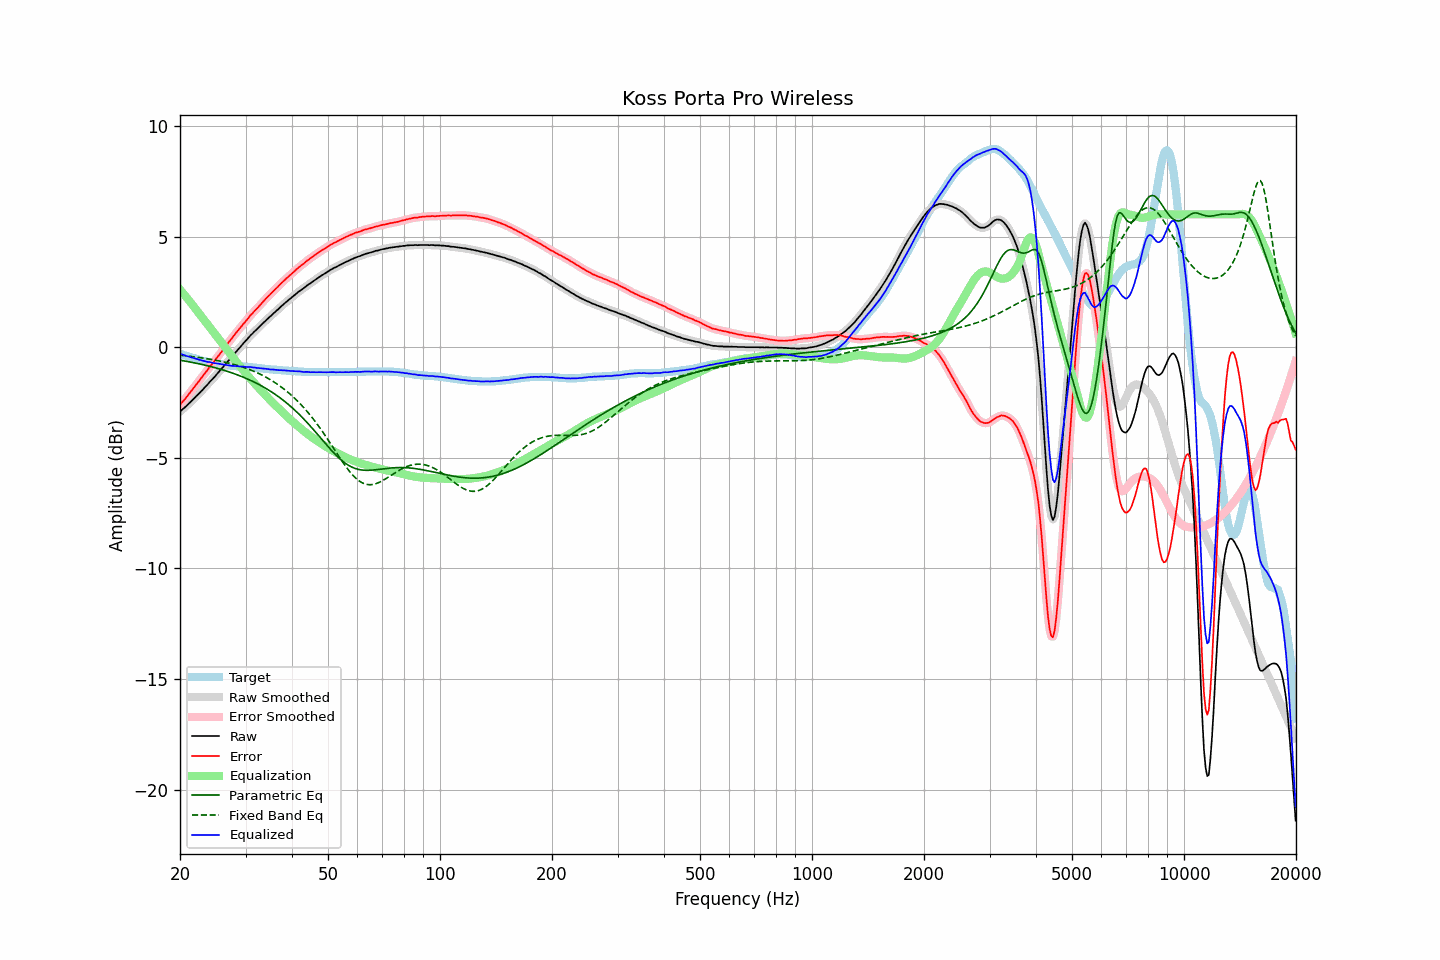

Values plotted in this chart, from the file beside it:
frequency, raw, error, smoothed, error_smoothed, equalization, parametric_eq, fixed_band_eq, equalized_raw, equalized_smoothed, target
20.00, -2.90, -2.60, -2.90, -2.60, 2.61, -0.59, -0.36, -0.30, -0.29, -0.30
20.20, -2.84, -2.52, -2.84, -2.52, 2.52, -0.60, -0.37, -0.32, -0.32, -0.32
20.40, -2.78, -2.43, -2.78, -2.44, 2.43, -0.61, -0.38, -0.35, -0.35, -0.35
20.61, -2.72, -2.35, -2.72, -2.35, 2.34, -0.63, -0.38, -0.38, -0.37, -0.37
20.81, -2.65, -2.26, -2.65, -2.26, 2.26, -0.64, -0.39, -0.39, -0.40, -0.39
21.02, -2.58, -2.16, -2.58, -2.17, 2.17, -0.65, -0.40, -0.42, -0.42, -0.42
21.23, -2.51, -2.07, -2.51, -2.07, 2.08, -0.67, -0.41, -0.44, -0.44, -0.44
21.44, -2.44, -1.98, -2.44, -1.98, 1.98, -0.68, -0.42, -0.46, -0.46, -0.46
21.66, -2.37, -1.89, -2.37, -1.89, 1.89, -0.69, -0.43, -0.48, -0.48, -0.48
21.87, -2.30, -1.80, -2.30, -1.80, 1.80, -0.71, -0.44, -0.50, -0.50, -0.50
22.09, -2.22, -1.70, -2.23, -1.70, 1.70, -0.72, -0.45, -0.52, -0.52, -0.52
22.31, -2.15, -1.61, -2.15, -1.61, 1.61, -0.74, -0.46, -0.54, -0.54, -0.54
22.54, -2.08, -1.51, -2.08, -1.51, 1.51, -0.75, -0.47, -0.57, -0.57, -0.57
22.76, -2.00, -1.41, -2.01, -1.42, 1.42, -0.77, -0.48, -0.58, -0.59, -0.59
22.99, -1.93, -1.32, -1.93, -1.32, 1.32, -0.79, -0.49, -0.61, -0.61, -0.61
23.22, -1.85, -1.22, -1.85, -1.23, 1.23, -0.80, -0.50, -0.63, -0.63, -0.63
23.45, -1.77, -1.13, -1.78, -1.13, 1.13, -0.82, -0.51, -0.64, -0.64, -0.64
23.69, -1.70, -1.04, -1.69, -1.04, 1.04, -0.84, -0.52, -0.67, -0.66, -0.66
23.92, -1.61, -0.94, -1.61, -0.94, 0.94, -0.86, -0.54, -0.67, -0.67, -0.67
24.16, -1.53, -0.84, -1.54, -0.85, 0.85, -0.87, -0.55, -0.68, -0.69, -0.69
24.40, -1.46, -0.76, -1.46, -0.76, 0.76, -0.89, -0.56, -0.70, -0.70, -0.70
24.65, -1.38, -0.67, -1.38, -0.67, 0.66, -0.91, -0.57, -0.72, -0.72, -0.71
24.89, -1.30, -0.57, -1.30, -0.57, 0.57, -0.93, -0.59, -0.73, -0.73, -0.73
25.14, -1.21, -0.47, -1.21, -0.48, 0.48, -0.95, -0.60, -0.73, -0.74, -0.74
25.39, -1.13, -0.38, -1.13, -0.38, 0.38, -0.97, -0.62, -0.75, -0.75, -0.75
25.65, -1.05, -0.29, -1.05, -0.29, 0.29, -0.99, -0.63, -0.77, -0.76, -0.76
25.91, -0.96, -0.19, -0.96, -0.19, 0.19, -1.01, -0.65, -0.77, -0.77, -0.77
26.16, -0.88, -0.10, -0.88, -0.10, 0.09, -1.04, -0.66, -0.79, -0.79, -0.78
26.43, -0.79, 0.01, -0.79, 0.00, -0.00, -1.06, -0.68, -0.79, -0.79, -0.80
26.69, -0.71, 0.10, -0.71, 0.10, -0.10, -1.08, -0.69, -0.81, -0.81, -0.81
26.96, -0.62, 0.20, -0.63, 0.20, -0.19, -1.10, -0.71, -0.81, -0.82, -0.82
27.23, -0.54, 0.29, -0.54, 0.29, -0.29, -1.13, -0.73, -0.83, -0.83, -0.83
27.50, -0.46, 0.38, -0.46, 0.38, -0.38, -1.15, -0.75, -0.84, -0.84, -0.84
27.77, -0.37, 0.47, -0.37, 0.47, -0.47, -1.18, -0.77, -0.84, -0.85, -0.84
28.05, -0.28, 0.57, -0.28, 0.57, -0.57, -1.21, -0.79, -0.85, -0.85, -0.85
28.33, -0.20, 0.66, -0.20, 0.66, -0.66, -1.23, -0.81, -0.86, -0.85, -0.86
28.62, -0.11, 0.75, -0.12, 0.75, -0.75, -1.26, -0.83, -0.86, -0.86, -0.86
28.90, -0.03, 0.84, -0.03, 0.84, -0.84, -1.29, -0.85, -0.87, -0.87, -0.87
29.19, 0.05, 0.92, 0.05, 0.92, -0.92, -1.32, -0.88, -0.88, -0.87, -0.87
29.48, 0.14, 1.02, 0.14, 1.01, -1.01, -1.35, -0.90, -0.87, -0.88, -0.88
29.78, 0.22, 1.10, 0.22, 1.10, -1.10, -1.38, -0.92, -0.88, -0.88, -0.88
30.08, 0.30, 1.19, 0.30, 1.18, -1.19, -1.41, -0.95, -0.89, -0.89, -0.89
30.38, 0.38, 1.27, 0.38, 1.27, -1.27, -1.44, -0.98, -0.90, -0.89, -0.89
30.68, 0.46, 1.36, 0.46, 1.36, -1.36, -1.47, -1.00, -0.90, -0.90, -0.90
30.99, 0.55, 1.46, 0.54, 1.44, -1.44, -1.50, -1.03, -0.89, -0.90, -0.91
31.30, 0.61, 1.52, 0.62, 1.53, -1.52, -1.54, -1.06, -0.91, -0.91, -0.91
31.61, 0.69, 1.61, 0.69, 1.61, -1.60, -1.57, -1.09, -0.91, -0.92, -0.92
31.93, 0.76, 1.69, 0.75, 1.68, -1.68, -1.61, -1.12, -0.93, -0.93, -0.93
32.24, 0.82, 1.75, 0.83, 1.76, -1.76, -1.65, -1.16, -0.94, -0.94, -0.93
32.57, 0.90, 1.84, 0.90, 1.84, -1.84, -1.68, -1.19, -0.94, -0.95, -0.94
32.89, 0.97, 1.92, 0.97, 1.92, -1.92, -1.72, -1.22, -0.95, -0.95, -0.95
33.22, 1.04, 2.00, 1.04, 2.00, -2.00, -1.76, -1.26, -0.96, -0.96, -0.96
33.55, 1.11, 2.08, 1.11, 2.08, -2.08, -1.80, -1.30, -0.97, -0.97, -0.97
33.89, 1.18, 2.16, 1.18, 2.16, -2.16, -1.84, -1.34, -0.98, -0.98, -0.98
34.23, 1.25, 2.24, 1.25, 2.23, -2.23, -1.89, -1.38, -0.98, -0.98, -0.99
34.57, 1.32, 2.31, 1.31, 2.31, -2.31, -1.93, -1.42, -0.99, -0.99, -0.99
34.92, 1.38, 2.38, 1.38, 2.38, -2.38, -1.98, -1.46, -1.00, -1.00, -1.00
35.27, 1.45, 2.46, 1.45, 2.45, -2.45, -2.02, -1.51, -1.01, -1.01, -1.01
35.62, 1.52, 2.53, 1.51, 2.53, -2.53, -2.07, -1.55, -1.01, -1.01, -1.01
35.97, 1.58, 2.60, 1.58, 2.60, -2.60, -2.12, -1.60, -1.02, -1.02, -1.02
... 635 more rows
